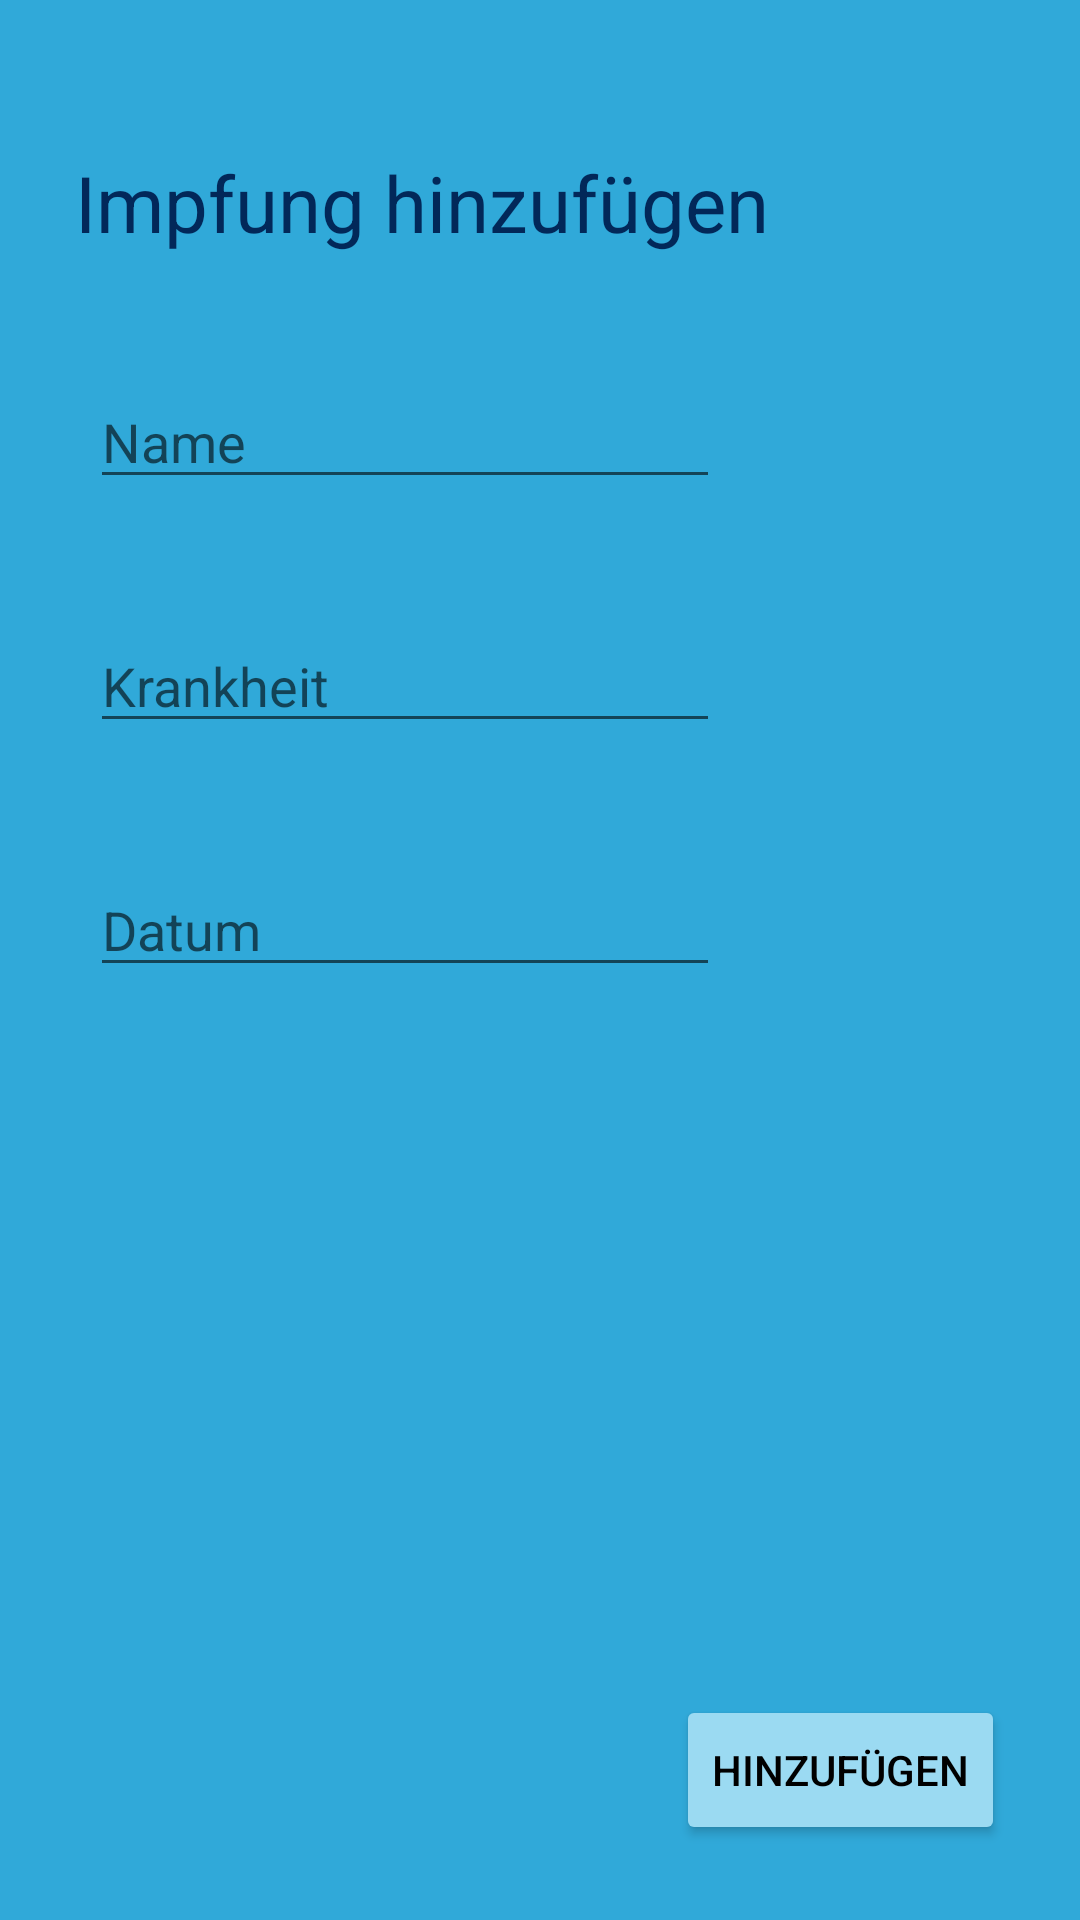

Here is an Android app screen rendered from its layout file. Give the layout XML and the strings, colors and styles it references.
<!-- AndroidManifest.xml: application theme Theme.MyVaccReg -->
<!-- res/layout/activity_add_vacc.xml -->
<?xml version="1.0" encoding="utf-8"?>
<androidx.constraintlayout.widget.ConstraintLayout xmlns:android="http://schemas.android.com/apk/res/android"
    xmlns:app="http://schemas.android.com/apk/res-auto"
    xmlns:tools="http://schemas.android.com/tools"
    android:layout_width="match_parent"
    android:layout_height="match_parent"
    tools:context=".AddVacc"
    android:background="@color/myVaccApp_background_green">


    <EditText
        android:id="@+id/editTextDateVaccine"
        android:layout_width="wrap_content"
        android:layout_height="wrap_content"
        android:layout_marginStart="30dp"
        android:layout_marginTop="40dp"
        android:hint="Datum"
        android:ems="10"
        android:inputType="textPersonName"
        app:layout_constraintStart_toStartOf="parent"
        app:layout_constraintTop_toBottomOf="@+id/editTextIllnessVaccine" />

    <EditText
        android:id="@+id/editTextIllnessVaccine"
        android:layout_width="wrap_content"
        android:layout_height="wrap_content"
        android:layout_marginStart="30dp"
        android:layout_marginTop="40dp"
        android:hint="Krankheit"
        android:ems="10"
        android:inputType="textPersonName"
        app:layout_constraintStart_toStartOf="parent"
        app:layout_constraintTop_toBottomOf="@+id/editTextVaccineName" />

    <TextView
        android:id="@+id/textView2"
        android:layout_width="wrap_content"
        android:layout_height="wrap_content"
        android:layout_marginStart="25dp"
        android:layout_marginTop="50dp"
        android:text="Impfung hinzufügen"
        android:textColor="@color/myVaccApp_text_green"
        android:textSize="26sp"
        app:layout_constraintStart_toStartOf="parent"
        app:layout_constraintTop_toTopOf="parent" />


    <Button
        android:id="@+id/button5"
        android:layout_width="wrap_content"
        android:layout_height="50dp"
        android:layout_marginEnd="25dp"
        android:layout_marginBottom="25dp"
        android:backgroundTint="@color/myVaccApp_button_green"
        android:onClick="addVacToMyVaccs"
        android:text="Hinzufügen"
        android:textColor="@color/black"
        app:layout_constraintBottom_toBottomOf="parent"
        app:layout_constraintEnd_toEndOf="parent" />

    <EditText
        android:id="@+id/editTextVaccineName"
        android:layout_width="wrap_content"
        android:layout_height="wrap_content"
        android:layout_marginStart="30dp"
        android:layout_marginTop="40dp"
        android:hint="Name"
        android:ems="10"
        android:inputType="textPersonName"
        app:layout_constraintStart_toStartOf="parent"
        app:layout_constraintTop_toBottomOf="@+id/textView2" />


</androidx.constraintlayout.widget.ConstraintLayout>
<!-- resources referenced by this layout -->
<resources>
  <color name="black">#FF000000</color>
  <color name="myVaccApp_background_green">#30A9D9</color>
  <color name="myVaccApp_button_green">#9BDAF2</color>
  <color name="myVaccApp_text_green">#022859</color>
  <style name="Theme.MyVaccReg" parent="Theme.MaterialComponents.DayNight.NoActionBar">
          
          <item name="colorPrimary">@color/purple_500</item>
          <item name="colorPrimaryVariant">@color/purple_700</item>
          <item name="colorOnPrimary">@color/white</item>
          
          <item name="colorSecondary">@color/teal_200</item>
          <item name="colorSecondaryVariant">@color/teal_700</item>
          <item name="colorOnSecondary">@color/black</item>
          
          <item name="android:statusBarColor" tools:targetApi="l">?attr/colorPrimaryVariant</item>
          
      </style>
  <color name="purple_500">#FF6200EE</color>
  <color name="purple_700">#FF3700B3</color>
  <color name="white">#FFFFFFFF</color>
  <color name="teal_200">#FF03DAC5</color>
  <color name="teal_700">#FF018786</color>
</resources>
